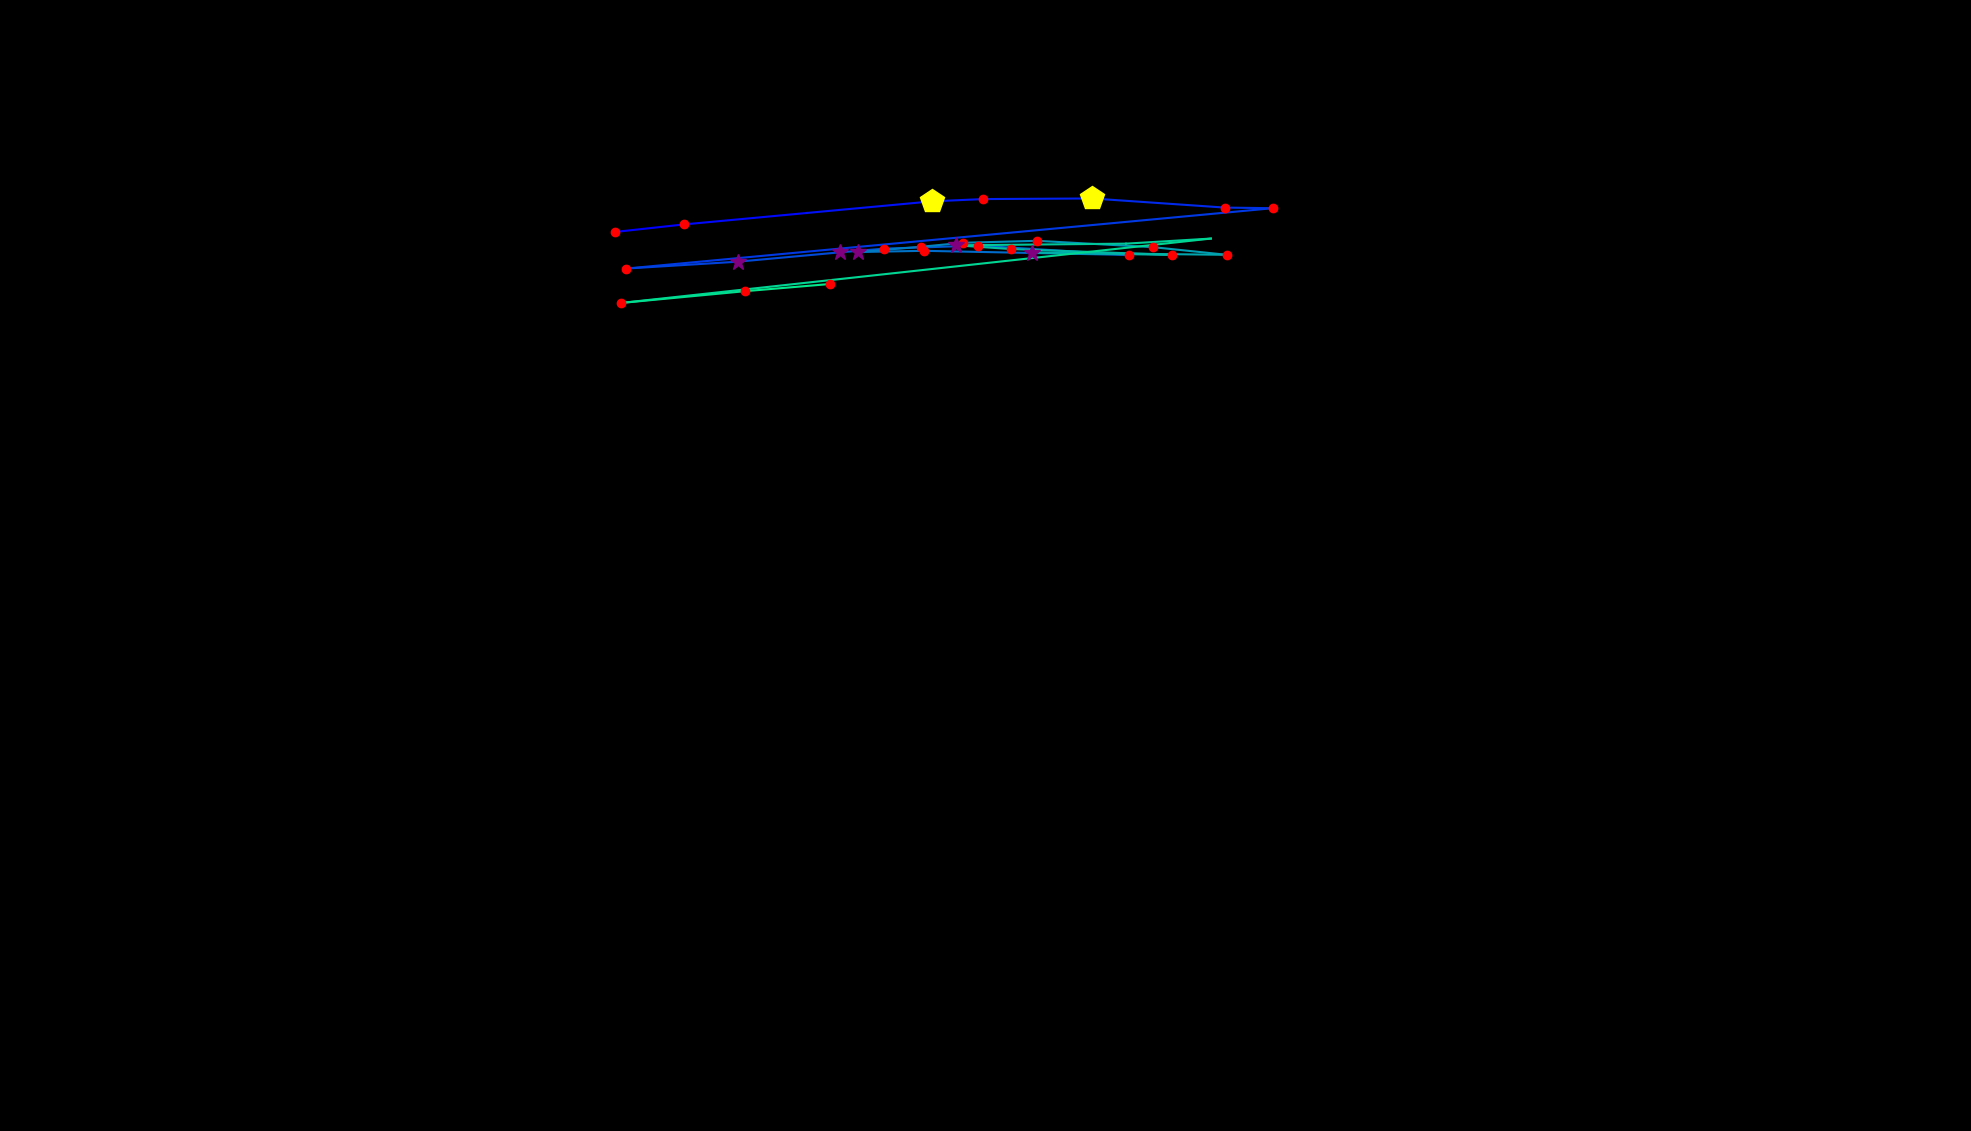

Values plotted in this chart, from the file beside it:
, fixation_id, timestamp, avg_gaze_x, avg_gaze_y, duration
0, 2.0, 650.8, 798.7, 1168, 144.6
1, 3.0, 903.8, 888.2, 1177, 180.8
2, 4.0, 1157, 1048, 1192, 96.41
3, 5.0, 1277, 1210, 1207, 494.1
4, 6.0, 1796, 1277, 1210, 229
5, 7.0, 2049, 1418, 1211, 445.9
6, 8.0, 2555, 1591, 1199, 192.8
7, 9.0, 2868, 1653, 1198, 120.5
8, 10.0, 3133, 812.7, 1120, 144.6
9, 11.0, 3314, 958, 1129, 337.4
10, 12.0, 3688, 1090, 1141, 301.3
11, 13.0, 4025, 1148, 1146, 144.6
12, 14.0, 4218, 1270, 1150, 120.5
13, 15.0, 4447, 1466, 1138, 241
14, 16.0, 4712, 1200, 1143, 180.8
15, 17.0, 4917, 1115, 1142, 265.1
16, 18.0, 5206, 1197, 1148, 180.8
17, 19.0, 5411, 1250, 1154, 229
18, 20.0, 5664, 1347, 1156, 180.8
19, 21.0, 5869, 1498, 1148, 192.8
20, 22.0, 6086, 1593, 1138, 120.5
21, 23.0, 6230, 1341, 1141, 385.6
22, 24.0, 6652, 1522, 1138, 132.6
23, 25.0, 6821, 1313, 1145, 132.6
24, 26.0, 6978, 1242, 1150, 265.1
25, 27.0, 7279, 1462, 1152, 108.5
26, 28.0, 7580, 1573, 1159, 96.41
27, 29.0, 7785, 807.1, 1075, 156.7
28, 30.0, 7978, 967.5, 1091, 156.7
29, 31.0, 8171, 1078, 1100, 192.8
30, 66.0, 16558, 1421, 1351, 60.26
